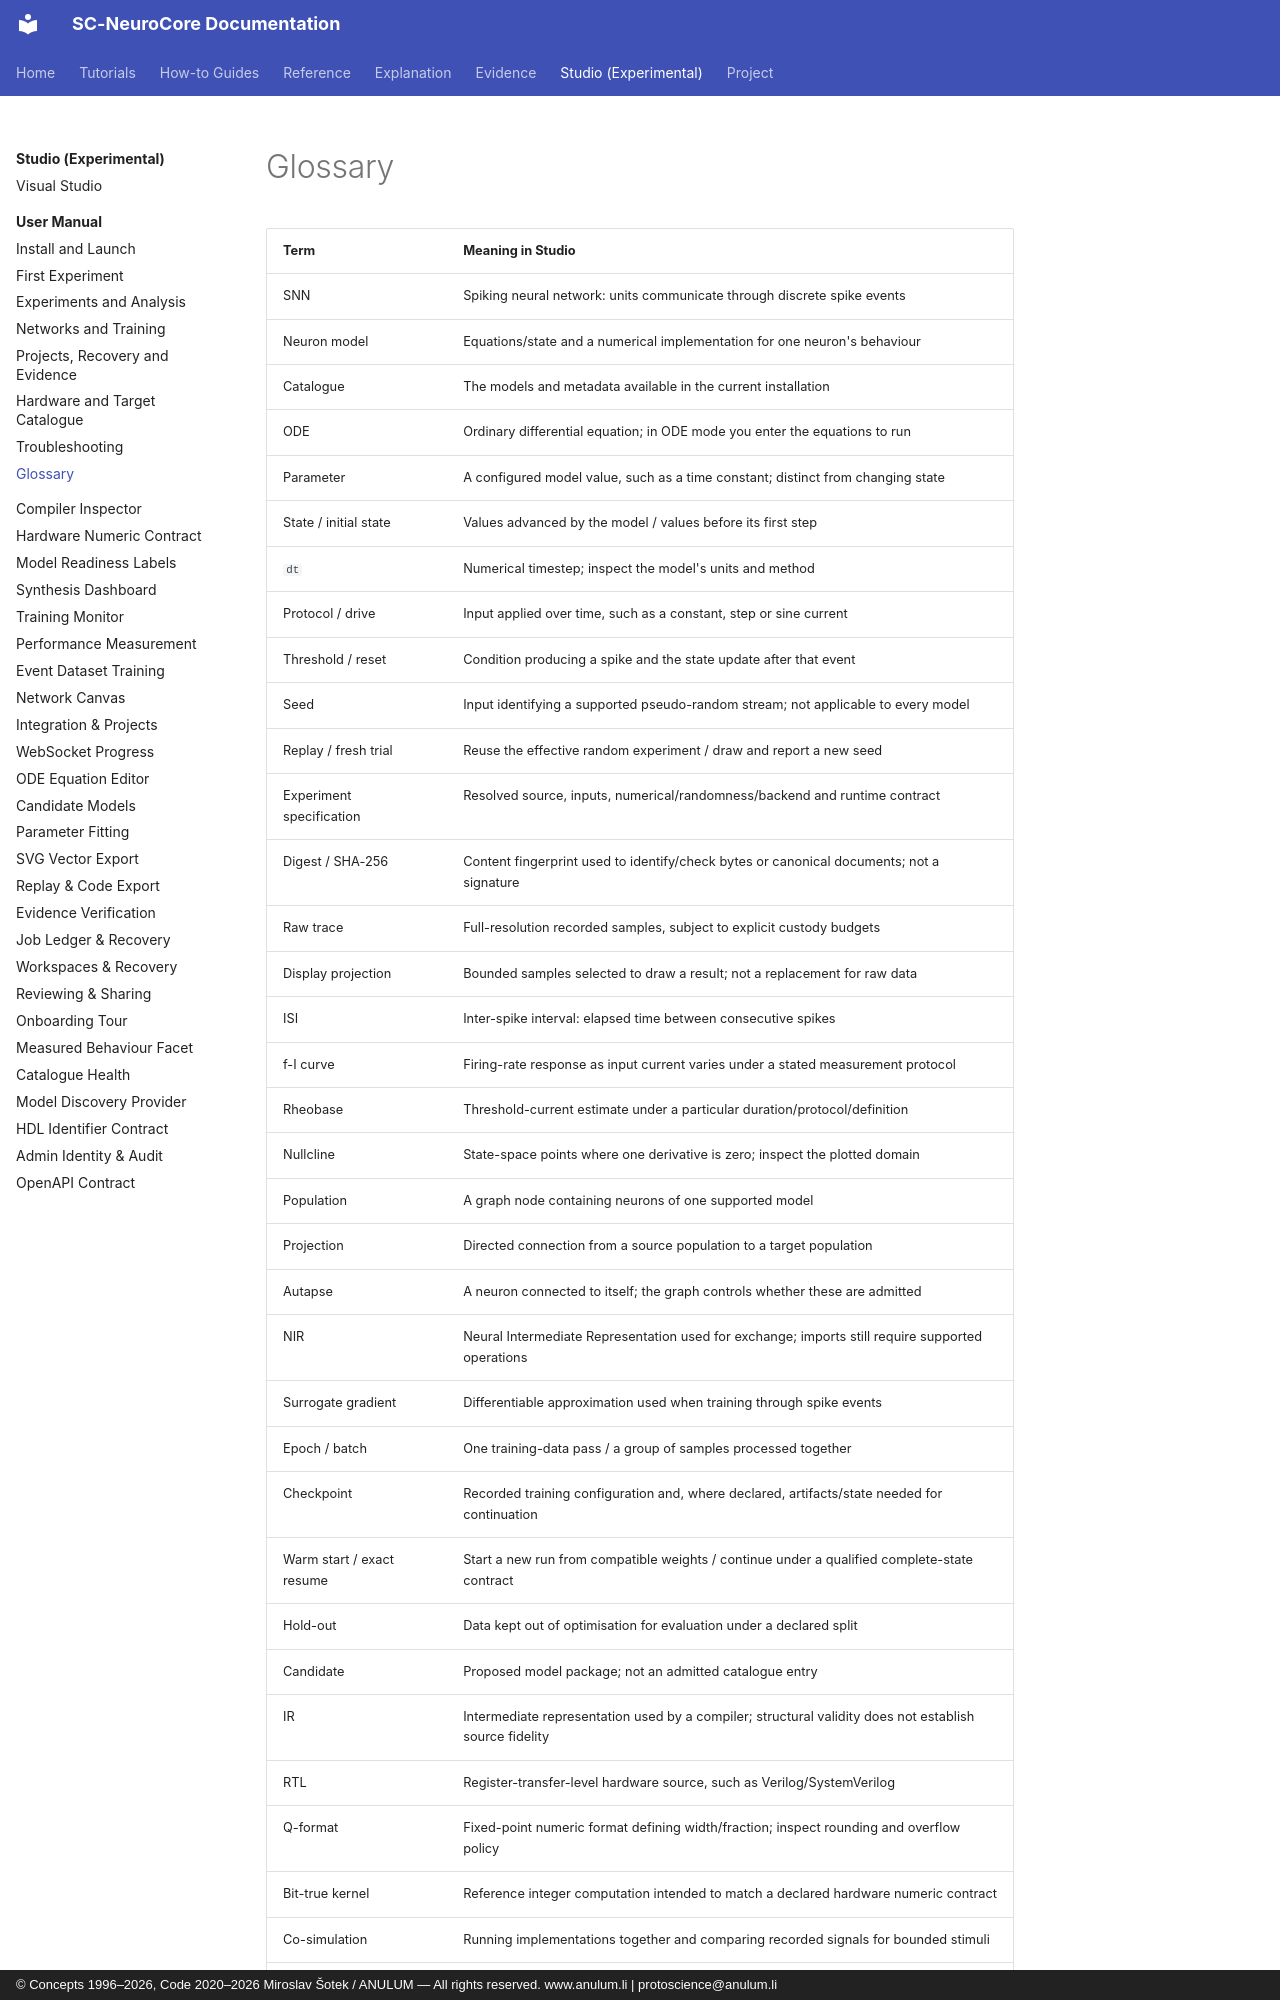

repository: anulum/sc-neurocore · page: studio/manual/glossary/index.html · generator: mkdocs · copyright: © Concepts 1996–2026, Code 2020–2026 Miroslav Šotek / ANULUM — All rights reserved. www.anulum.li | protoscience@anulum.li

<!-- SPDX-License-Identifier: AGPL-3.0-or-later -->
<!-- Commercial license available -->
<!-- © Concepts 1996–2026 Miroslav Šotek. All rights reserved. -->
<!-- © Code 2020–2026 Miroslav Šotek. All rights reserved. -->
<!-- ORCID: 0009-0009-3560-0851 -->
<!-- Contact: www.anulum.li | protoscience@anulum.li -->
<!-- SC-NeuroCore — SNN Studio user manual -->
